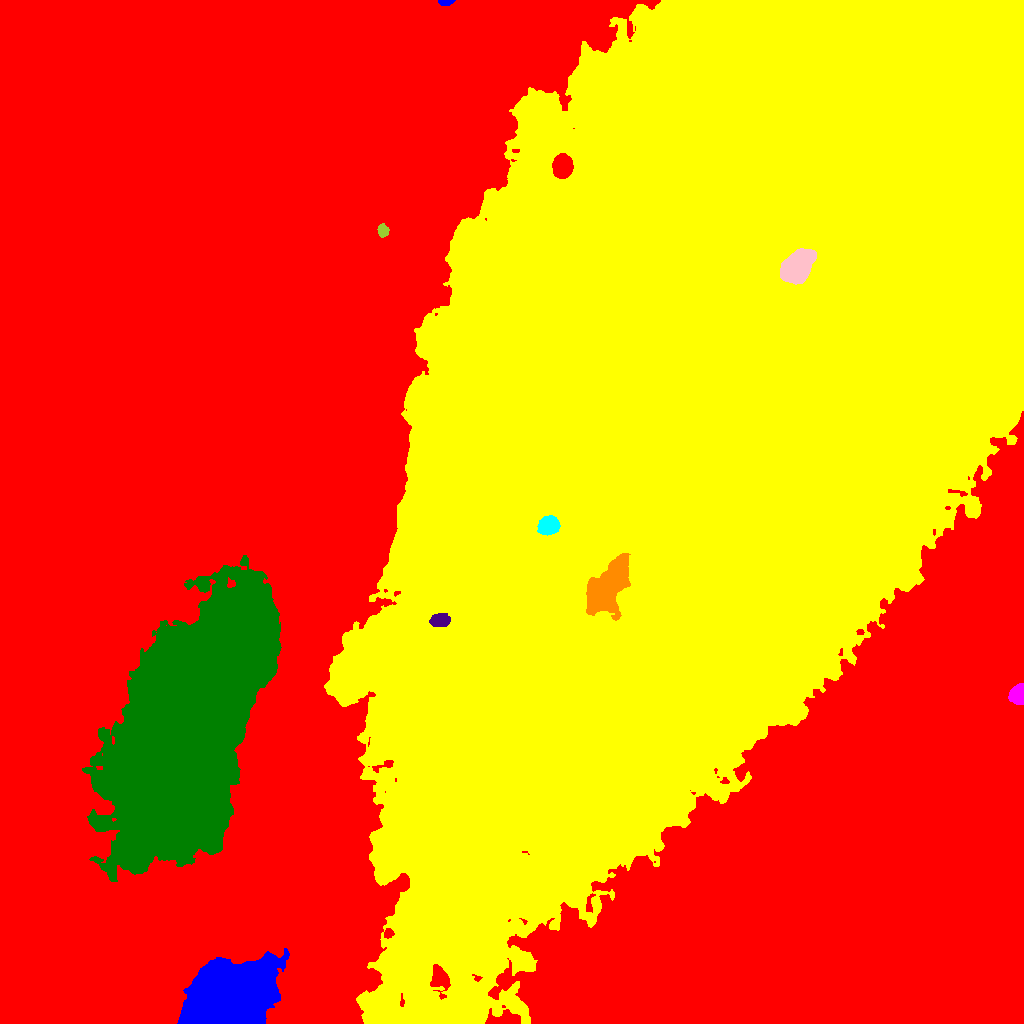

The data file committed next to this chart (first rows):
ID, X, Y, A, B, theta, total_flux, mu_max, mu_median, mu_mean, R_fwhm, R_e, R10, R90, x_start, x_end, y_start, y_end, area, greylevel
0, 411, 433.4, 342.3, 260, -0.8495, 26735349, 99.0, 51.0, 48.91, 303, 259.3, 109.1, 375.8, 0, 1023, 0, 1023, 546662, 48.91
1, 230.2, 29.21, 23.1, 15.88, 0.2705, 50937, 17.0, 10.0, 8.925, 32.85, 24.81, 10.45, 36.28, 177, 289, 0, 75, 5707, 86.93
2, 687.6, 633.1, 241.5, 112.9, 1.027, 15961357, 110.0, 32.0, 34.99, 157.5, 202.9, 77.92, 321, 324, 1023, 0, 1023, 456131, 102
3, 1018, 328.7, 4.399, 3.364, 1.427, 6124, 52.0, 20.0, 22.27, 5.997, 4.72, 1.954, 7.464, 1008, 1023, 319, 340, 275, 91.27
4, 189.5, 295.9, 74.33, 30.31, 1.194, 351419, 25.0, 9.0, 9.812, 62.05, 58.6, 23.81, 90.71, 82, 281, 142, 468, 35816, 82.81
5, 439.4, 403.3, 4.682, 3.055, 0.0594, 1595, 12.0, 6.0, 6.329, 6.408, 4.886, 2.034, 7.611, 429, 450, 397, 410, 252, 151.3
6, 607.4, 436, 15.2, 7.308, 0.9482, 11000, 14.0, 6.0, 6.25, 16, 12.65, 5.323, 19.58, 586, 630, 403, 470, 1760, 124.2
7, 548.5, 497.7, 5.013, 4.093, 0.4011, 2129, 12.0, 6.0, 5.817, 7.858, 5.944, 2.394, 9.08, 537, 560, 488, 508, 366, 163.8
8, 797, 756.3, 8.143, 5.884, 0.9362, 16482, 45.0, 15.0, 17.39, 10.19, 8.795, 3.523, 14.08, 780, 816, 739, 775, 948, 164.4
9, 382.7, 792.9, 3.029, 2.554, -1.353, 870.0, 14.0, 6.5, 6.591, 4.583, 3.613, 1.382, 5.528, 377, 389, 786, 800, 132, 78.59
10, 562.1, 857.3, 5.605, 4.433, 1.504, 11295, 47.0, 27.0, 25.55, 8.849, 6.628, 2.764, 9.918, 552, 573, 845, 870, 442, 129.6
11, 446.3, 1022, 3.572, 1.314, 0.05522, 580.0, 17.0, 6.0, 6.824, 3.038, 2.585, 0.9772, 4.184, 438, 455, 1018, 1023, 85, 75.82
